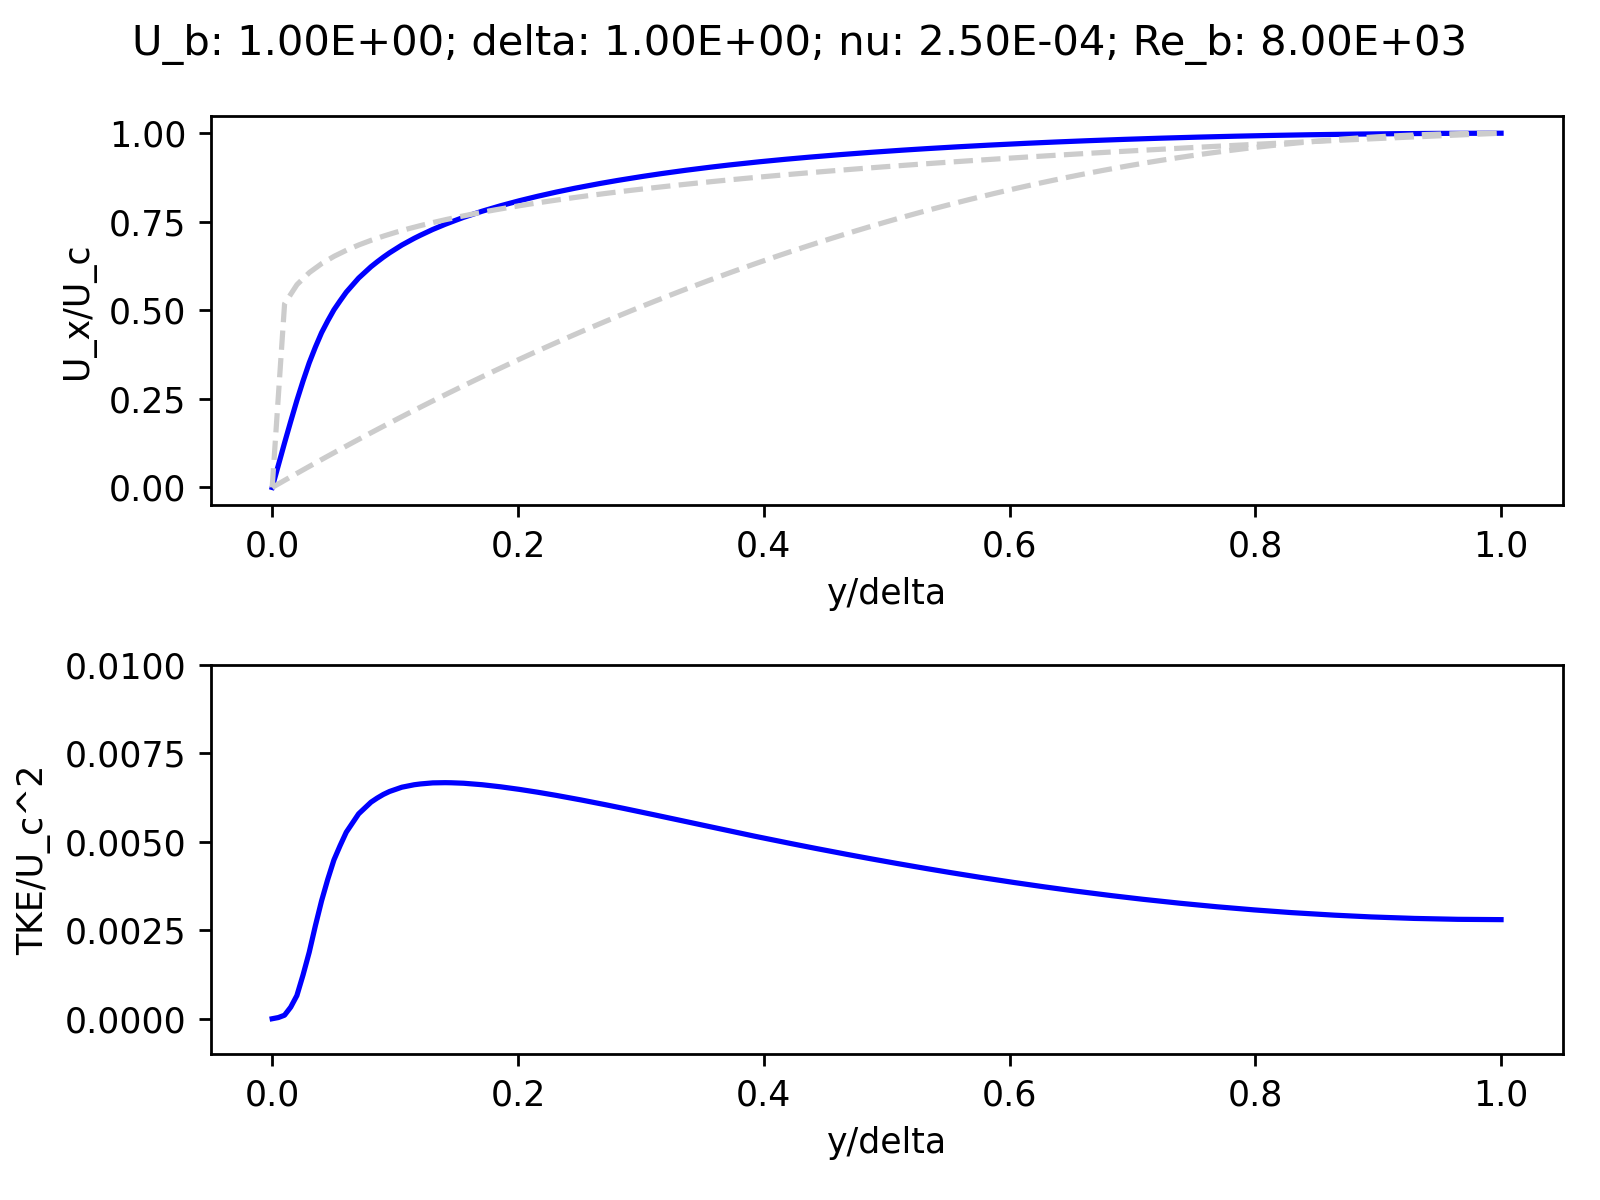

Values plotted in this chart, from the file beside it:
0.000E+00, 0.000E+00, 4.223E-06
5.025E-03, 6.298E-02, 3.773E-05
1.005E-02, 1.256E-01, 1.035E-04
1.508E-02, 1.864E-01, 3.306E-04
2.010E-02, 2.456E-01, 6.577E-04
2.513E-02, 3.006E-01, 1.241E-03
3.015E-02, 3.519E-01, 1.881E-03
3.518E-02, 3.963E-01, 2.632E-03
4.020E-02, 4.369E-01, 3.333E-03
4.523E-02, 4.704E-01, 3.940E-03
5.025E-02, 5.015E-01, 4.487E-03
5.528E-02, 5.269E-01, 4.891E-03
6.030E-02, 5.513E-01, 5.270E-03
6.533E-02, 5.712E-01, 5.529E-03
7.035E-02, 5.911E-01, 5.788E-03
7.538E-02, 6.071E-01, 5.952E-03
8.040E-02, 6.231E-01, 6.117E-03
8.543E-02, 6.369E-01, 6.233E-03
9.045E-02, 6.501E-01, 6.336E-03
9.548E-02, 6.623E-01, 6.419E-03
1.005E-01, 6.734E-01, 6.481E-03
1.055E-01, 6.843E-01, 6.540E-03
1.106E-01, 6.938E-01, 6.575E-03
1.156E-01, 7.033E-01, 6.609E-03
1.206E-01, 7.120E-01, 6.632E-03
1.256E-01, 7.202E-01, 6.648E-03
1.307E-01, 7.283E-01, 6.662E-03
1.357E-01, 7.356E-01, 6.665E-03
1.407E-01, 7.428E-01, 6.668E-03
1.457E-01, 7.496E-01, 6.665E-03
1.508E-01, 7.561E-01, 6.658E-03
1.558E-01, 7.625E-01, 6.652E-03
1.608E-01, 7.684E-01, 6.639E-03
1.658E-01, 7.742E-01, 6.625E-03
1.709E-01, 7.798E-01, 6.610E-03
1.759E-01, 7.850E-01, 6.591E-03
1.809E-01, 7.903E-01, 6.572E-03
1.859E-01, 7.953E-01, 6.551E-03
1.910E-01, 8.000E-01, 6.528E-03
1.960E-01, 8.048E-01, 6.504E-03
2.010E-01, 8.093E-01, 6.479E-03
2.060E-01, 8.136E-01, 6.453E-03
2.111E-01, 8.180E-01, 6.426E-03
2.161E-01, 8.221E-01, 6.398E-03
2.211E-01, 8.261E-01, 6.369E-03
2.261E-01, 8.300E-01, 6.339E-03
2.312E-01, 8.338E-01, 6.309E-03
2.362E-01, 8.375E-01, 6.278E-03
2.412E-01, 8.411E-01, 6.246E-03
2.462E-01, 8.446E-01, 6.214E-03
2.513E-01, 8.480E-01, 6.181E-03
2.563E-01, 8.514E-01, 6.148E-03
2.613E-01, 8.547E-01, 6.114E-03
2.663E-01, 8.578E-01, 6.080E-03
2.714E-01, 8.609E-01, 6.045E-03
2.764E-01, 8.640E-01, 6.010E-03
2.814E-01, 8.669E-01, 5.974E-03
2.864E-01, 8.698E-01, 5.938E-03
2.915E-01, 8.727E-01, 5.903E-03
2.965E-01, 8.754E-01, 5.866E-03
3.015E-01, 8.781E-01, 5.829E-03
... 139 more rows
